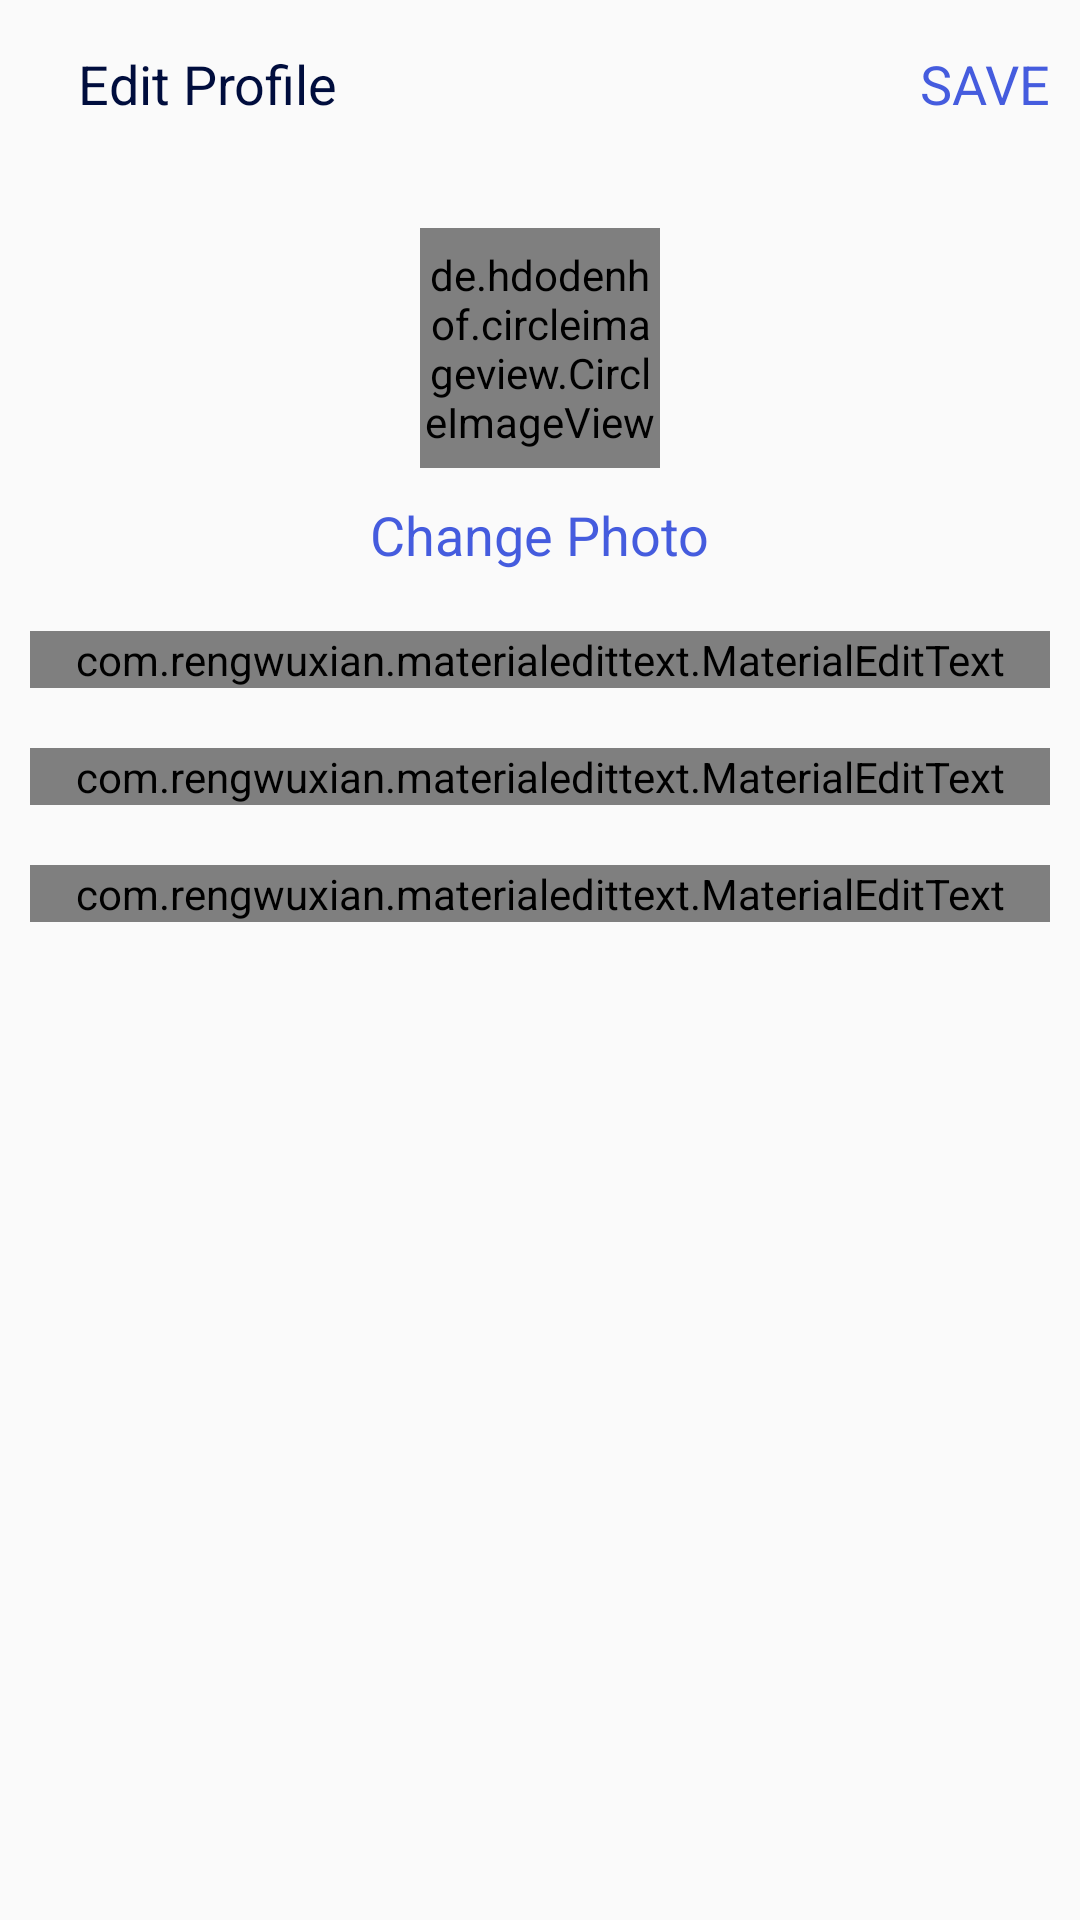

Reconstruct the res/layout file that produces this screen, plus the resources it refers to.
<!-- AndroidManifest.xml: application theme AppTheme -->
<!-- res/layout/activity_editprofile.xml -->
<?xml version="1.0" encoding="utf-8"?>
<LinearLayout xmlns:android="http://schemas.android.com/apk/res/android"
    xmlns:app="http://schemas.android.com/apk/res-auto"
    xmlns:tools="http://schemas.android.com/tools"
    android:layout_width="match_parent"
    android:orientation="vertical"
    android:layout_height="match_parent"
    tools:context=".EditProfile_activity">
    <com.google.android.material.appbar.AppBarLayout
        android:layout_width="match_parent"
        android:layout_height="wrap_content"
        android:id="@+id/bar"
        android:background="?android:attr/windowBackground">

        <androidx.appcompat.widget.Toolbar
            android:layout_width="match_parent"
            android:layout_height="wrap_content"
            android:id="@+id/toolbar"
            android:background="?android:attr/windowBackground">

            <RelativeLayout
                android:layout_width="match_parent"
                android:layout_height="wrap_content">

                <ImageView
                    android:layout_width="wrap_content"
                    android:layout_height="wrap_content"
                    android:src="@drawable/close_24"
                    android:layout_centerVertical="true"
                    android:layout_alignParentStart="true"
                    android:id="@+id/close"
                    android:layout_alignParentLeft="true" />

                <TextView
                    android:layout_width="wrap_content"
                    android:layout_height="wrap_content"
                    android:text="Edit Profile"
                    android:layout_centerVertical="true"
                    android:layout_marginStart="10dp"
                    android:textSize="18sp"
                    android:textColor="@color/colorPrimaryDark"
                    android:layout_toEndOf="@id/close"
                    android:layout_marginLeft="10dp"
                    android:layout_toRightOf="@id/close" />

                <TextView
                    android:layout_width="wrap_content"
                    android:layout_height="wrap_content"
                    android:text="SAVE"
                    android:layout_marginRight="10dp"
                    android:textSize="18sp"
                    android:layout_centerVertical="true"
                    android:layout_alignParentEnd="true"
                    android:textColor="@color/colorPrimary"
                    android:id="@+id/save"
                    android:layout_alignParentRight="true" />

            </RelativeLayout>

        </androidx.appcompat.widget.Toolbar>

    </com.google.android.material.appbar.AppBarLayout>

    <LinearLayout
        android:layout_width="match_parent"
        android:layout_height="wrap_content"
        android:orientation="vertical"
        android:padding="10dp">

        <de.hdodenhof.circleimageview.CircleImageView
            android:layout_width="80dp"
            android:layout_height="80dp"

            android:layout_gravity="center"
            android:id="@+id/image_profile"
            android:layout_margin="10dp"/>

        <TextView
            android:layout_width="wrap_content"
            android:layout_height="wrap_content"
            android:text="Change Photo"
            android:layout_gravity="center"
            android:id="@+id/change_photo"
            android:textColor="@color/colorPrimary"
            android:textSize="18sp"/>

        <com.rengwuxian.materialedittext.MaterialEditText
            android:layout_width="match_parent"
            android:layout_height="wrap_content"
            android:id="@+id/fullname"
            android:hint="Full name"
            android:layout_marginTop="20dp"
            app:met_floatingLabel="normal"/>

        <com.rengwuxian.materialedittext.MaterialEditText
            android:layout_width="match_parent"
            android:layout_height="wrap_content"
            android:id="@+id/username"
            android:hint="Username"
            android:layout_marginTop="20dp"
            app:met_floatingLabel="normal"/>

        <com.rengwuxian.materialedittext.MaterialEditText
            android:layout_width="match_parent"
            android:layout_height="wrap_content"
            android:id="@+id/bio"
            android:hint="Bio"
            android:layout_marginTop="20dp"
            app:met_floatingLabel="normal"/>

    </LinearLayout>

</LinearLayout>
<!-- resources referenced by this layout -->
<resources>
  <color name="colorPrimary">#455cde</color>
  <color name="colorPrimaryDark">#000d3d</color>
  <style name="AppTheme" parent="Theme.MaterialComponents.Light.NoActionBar.Bridge">
          
          <item name="colorPrimary">@color/colorPrimary</item>
          <item name="colorPrimaryDark">@color/colorPrimaryDark</item>
          <item name="colorAccent">@color/colorAccent</item>
      </style>
  <color name="colorAccent">#c2bdbf</color>
</resources>
